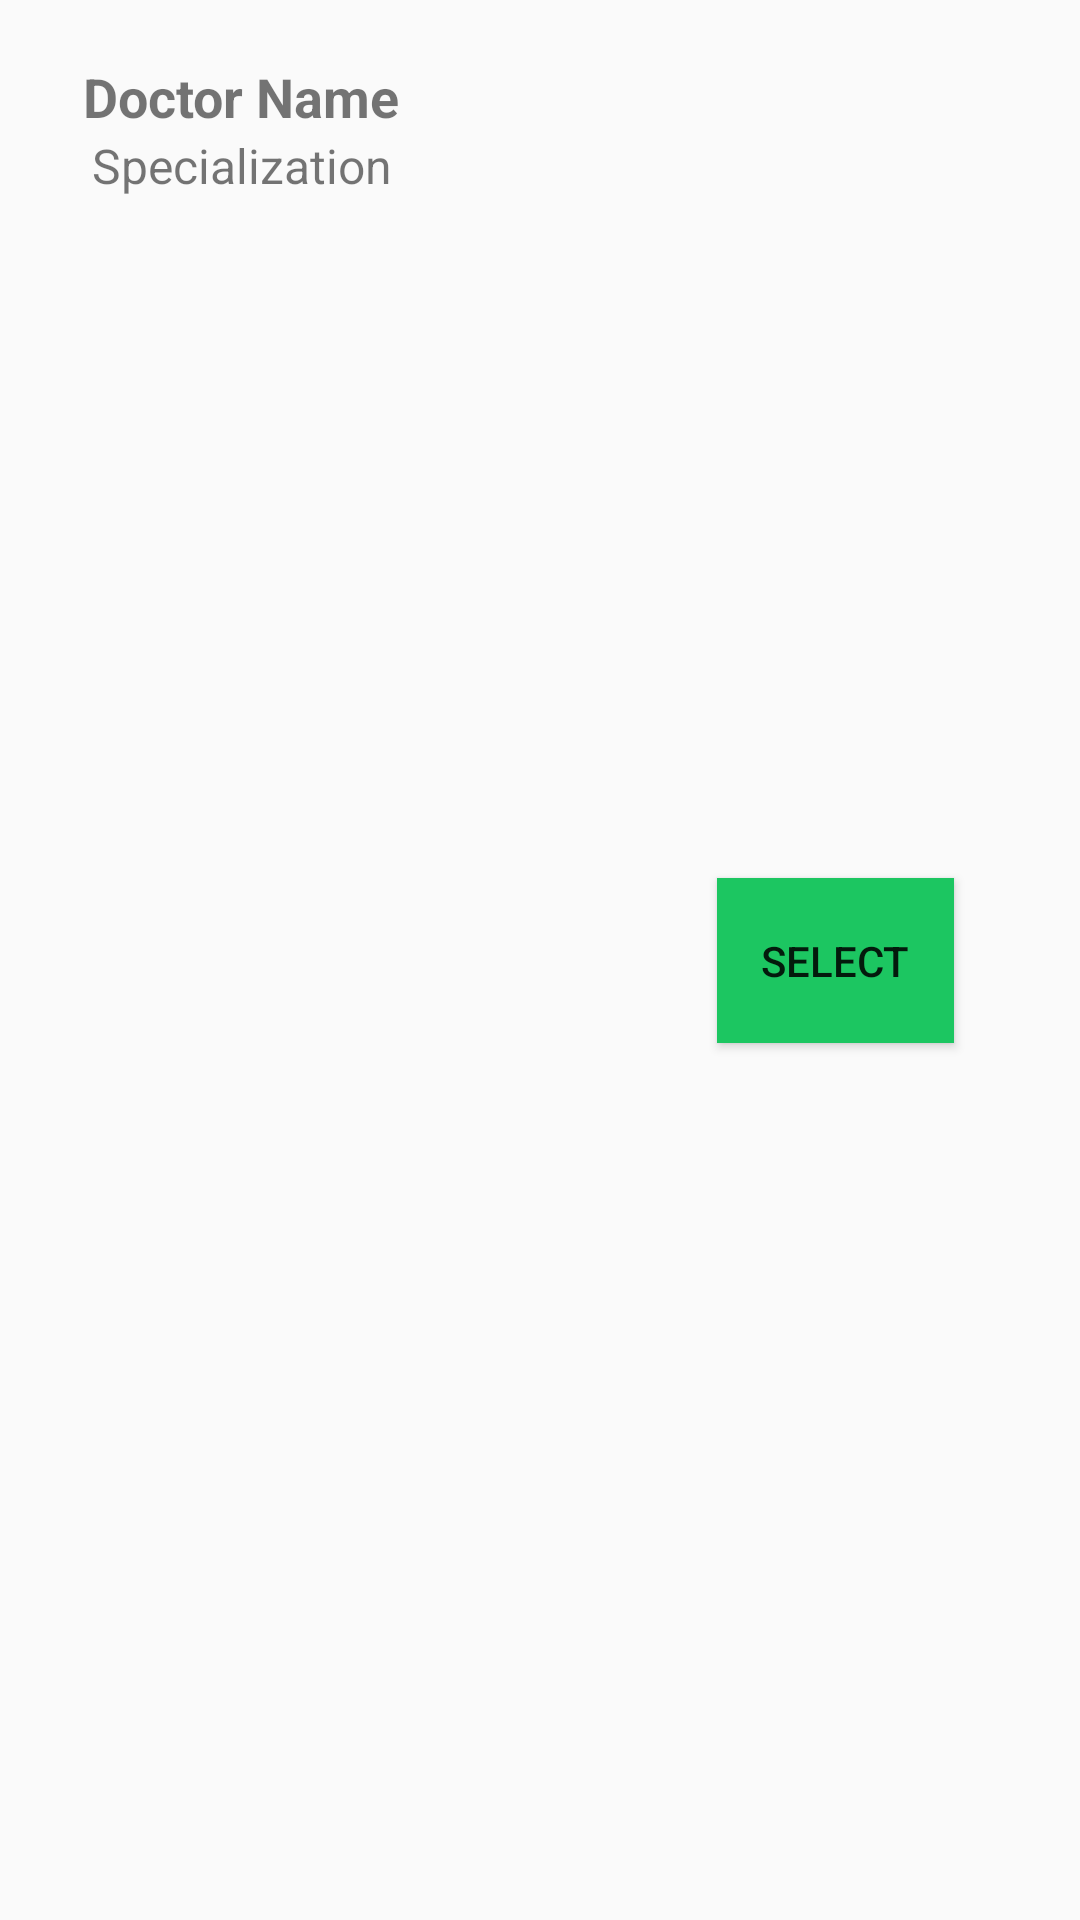

Write the Android layout XML for this screen, with the resource values it uses.
<!-- AndroidManifest.xml: application theme Theme.Project10 -->
<!-- res/layout/search_doctor_layout.xml -->
<?xml version="1.0" encoding="utf-8"?>
<androidx.constraintlayout.widget.ConstraintLayout xmlns:android="http://schemas.android.com/apk/res/android"
    xmlns:app="http://schemas.android.com/apk/res-auto"
    xmlns:tools="http://schemas.android.com/tools"
    android:layout_width="match_parent"
    android:layout_height="wrap_content"
    android:padding="16dp">

    <TextView
        android:id="@+id/tvDoctorName"
        android:layout_width="wrap_content"
        android:layout_height="wrap_content"
        android:layout_marginTop="4dp"
        android:text="Doctor Name"
        android:textSize="18sp"
        android:textStyle="bold"
        app:layout_constraintEnd_toEndOf="parent"
        app:layout_constraintHorizontal_bias="0.052"
        app:layout_constraintStart_toStartOf="parent"
        app:layout_constraintTop_toTopOf="parent" />

    <Button
        android:id="@+id/selectDoctorButton"
        android:layout_width="79dp"
        android:layout_height="55dp"
        android:background="#1CC661"
        android:elevation="2dp"
        android:text="Select"
        app:layout_constraintBottom_toBottomOf="parent"
        app:layout_constraintEnd_toEndOf="parent"
        app:layout_constraintHorizontal_bias="0.802"
        app:layout_constraintStart_toEndOf="@+id/tvDoctorName"
        app:layout_constraintTop_toTopOf="parent" />

    <TextView
        android:id="@+id/tvDoctorSpecialization"
        android:layout_width="wrap_content"
        android:layout_height="wrap_content"
        android:textSize="16sp"
        android:text="Specialization"
        app:layout_constraintTop_toBottomOf="@id/tvDoctorName"
        app:layout_constraintStart_toStartOf="@id/tvDoctorName"
        app:layout_constraintEnd_toEndOf="@id/tvDoctorName" />
</androidx.constraintlayout.widget.ConstraintLayout>
<!-- resources referenced by this layout -->
<resources>
  <style name="Theme.Project10" parent="Base.Theme.Project10" />
  <style name="Base.Theme.Project10" parent="Theme.AppCompat.Light.NoActionBar">
          
          
      </style>
</resources>
